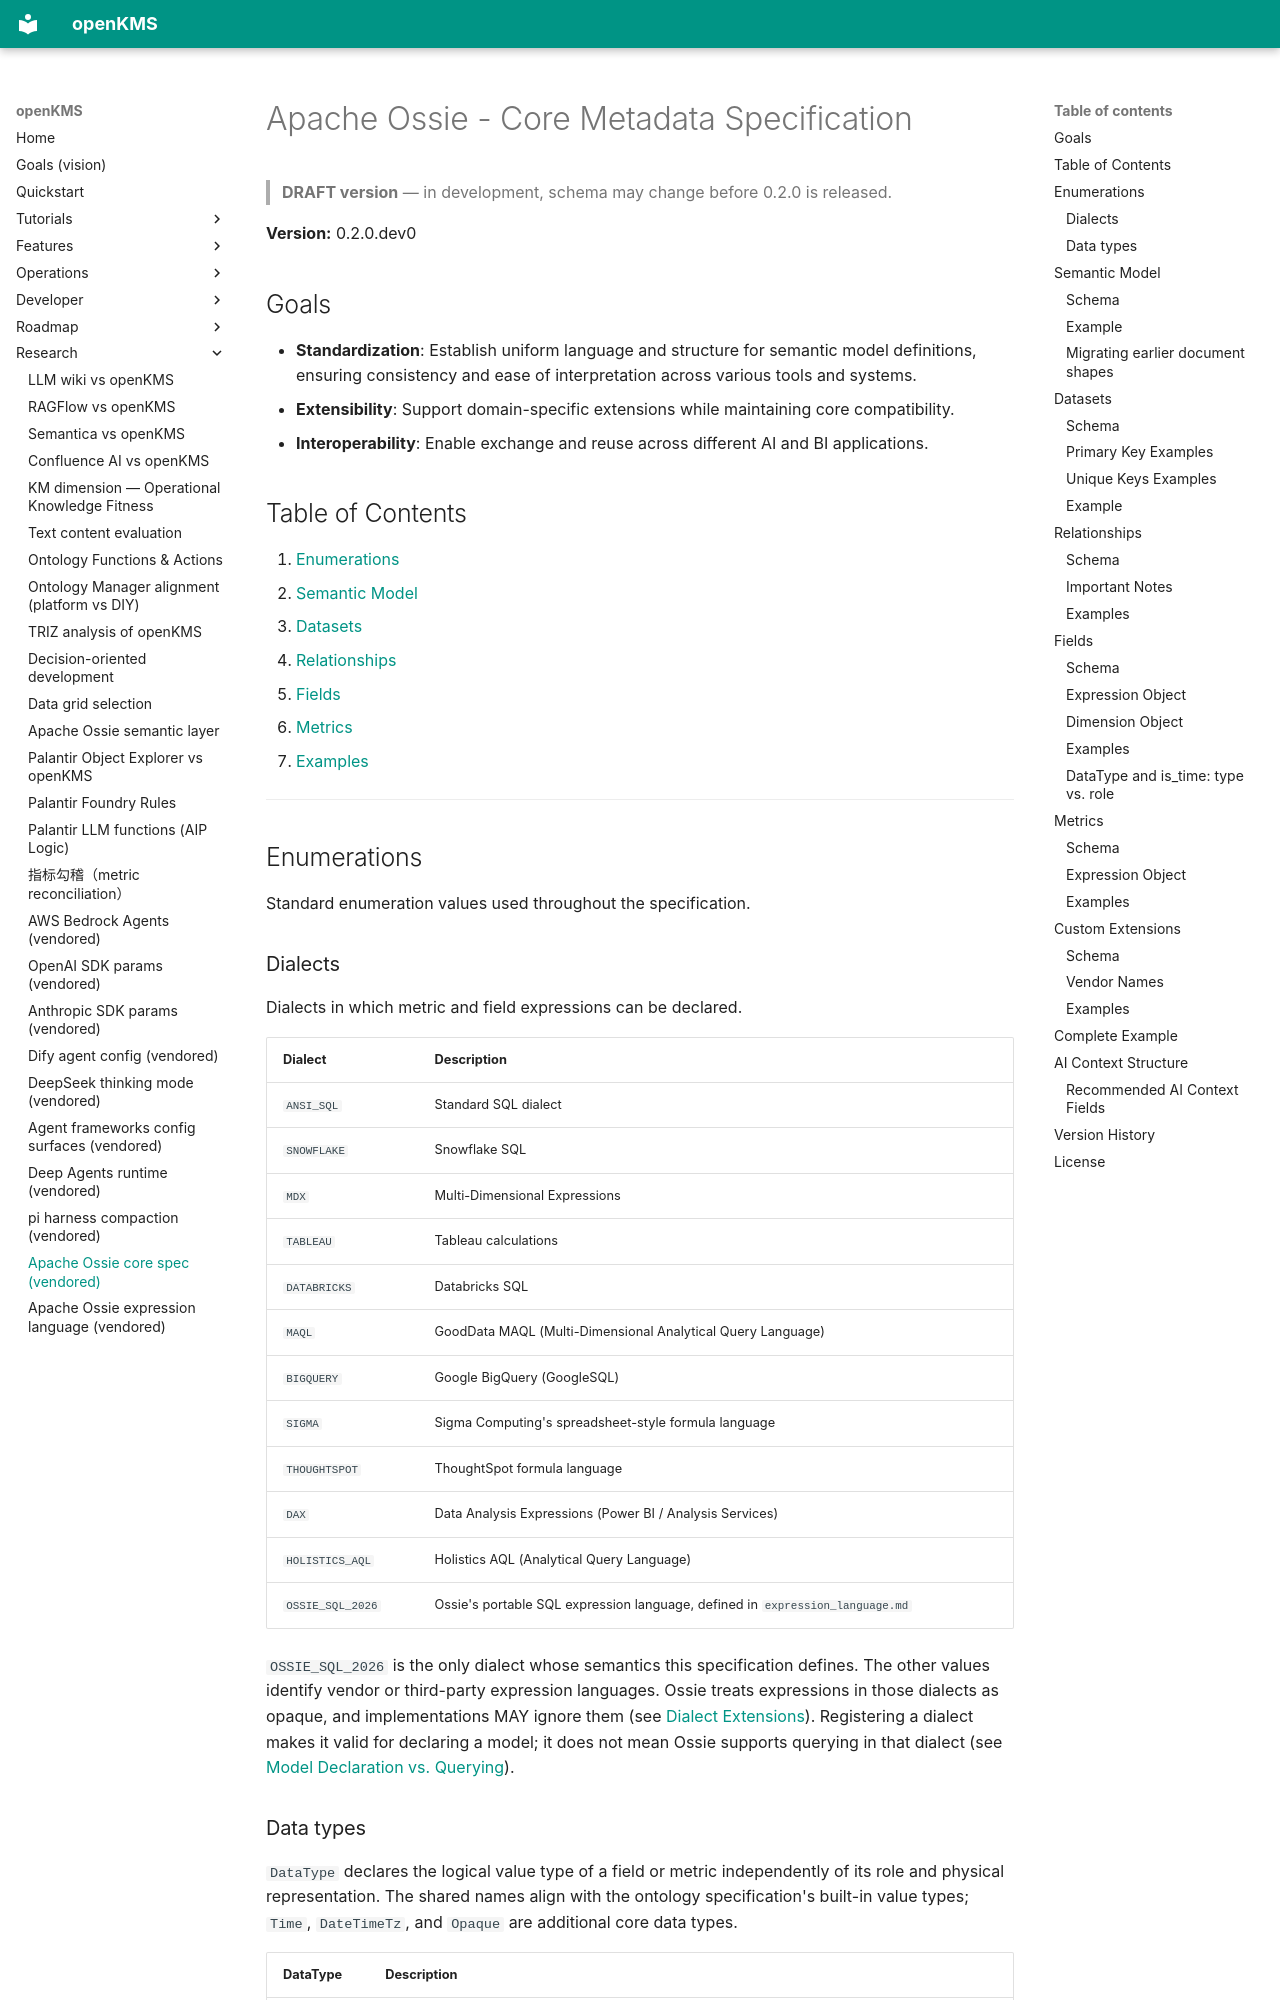

repository: yingrui/openKMS · page: research/ossie/spec/index.html · generator: mkdocs

<!--
  Licensed to the Apache Software Foundation (ASF) under one
  or more contributor license agreements.  See the NOTICE file
  distributed with this work for additional information
  regarding copyright ownership.  The ASF licenses this file
  to you under the Apache License, Version 2.0 (the
  "License"); you may not use this file except in compliance
  with the License.  You may obtain a copy of the License at

    http://www.apache.org/licenses/LICENSE-2.0

  Unless required by applicable law or agreed to in writing,
  software distributed under the License is distributed on an
  "AS IS" BASIS, WITHOUT WARRANTIES OR CONDITIONS OF ANY
  KIND, either express or implied.  See the License for the
  specific language governing permissions and limitations
  under the License.
-->

# Apache Ossie - Core Metadata Specification

> **DRAFT version** — in development, schema may change before 0.2.0 is released.

**Version:** 0.2.0.dev0

## Goals

- **Standardization**: Establish uniform language and structure for semantic model definitions, ensuring consistency and ease of interpretation across various tools and systems.
- **Extensibility**: Support domain-specific extensions while maintaining core compatibility.
- **Interoperability**: Enable exchange and reuse across different AI and BI applications.

## Table of Contents

1. [Enumerations](#enumerations)
2. [Semantic Model](#semantic-model)
3. [Datasets](#datasets)
4. [Relationships](#relationships)
5. [Fields](#fields)
6. [Metrics](#metrics)
7. [Examples](#examples)

---

## Enumerations

Standard enumeration values used throughout the specification.
